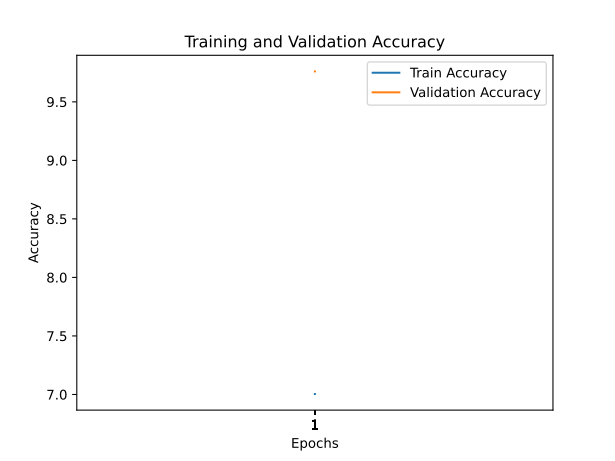

The file beside this chart, header and first rows:
train_accuracy; train_loss; valid_accuracy; valid_loss
7,0040; 4,0746; 9,7600; 3,9075
